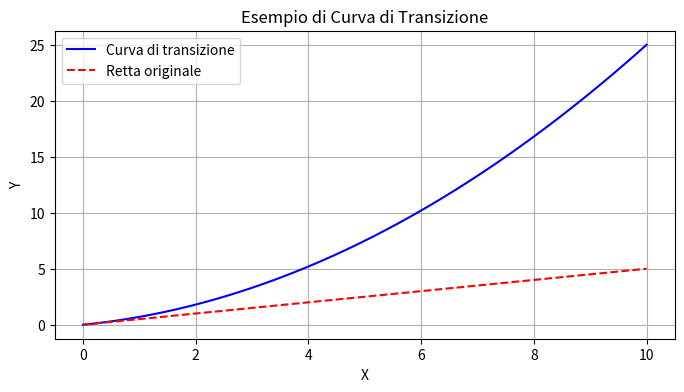

Write Python code to recreate this figure.


import matplotlib.pyplot as plt
import numpy as np


# Definisci i punti iniziali e finali della transizione
x_start = 0
x_end = 10
y_start = 0
y_end = 5

# Numero di punti per la curva di transizione
num_points = 100

# Calcola i punti della curva di transizione
x_transition = np.linspace(x_start, x_end, num_points)
y_transition = np.linspace(y_start, y_end, num_points)

# Aggiungi una componente di curvatura
y_transition = y_transition + 0.2 * (x_transition - x_start) ** 2

# Crea un grafico per visualizzare la curva di transizione
plt.figure(figsize=(8, 4))
plt.plot(x_transition, y_transition, label='Curva di transizione', color='blue')
plt.plot([x_start, x_end], [y_start, y_end], linestyle='--', color='red', label='Retta originale')
plt.xlabel('X')
plt.ylabel('Y')
plt.title('Esempio di Curva di Transizione')
plt.legend()
plt.grid(True)
plt.show()
